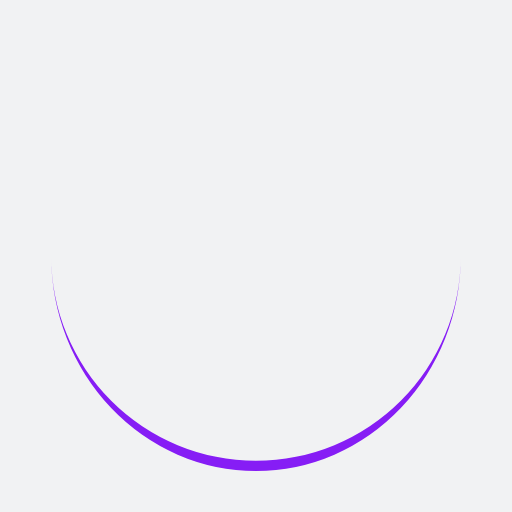
t = 0.00 s
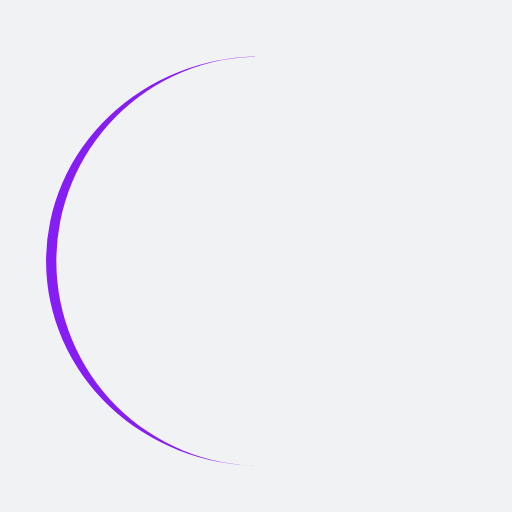
t = 0.36 s
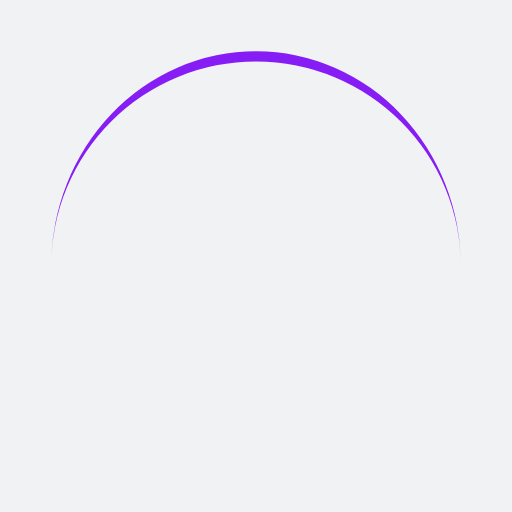
t = 0.73 s
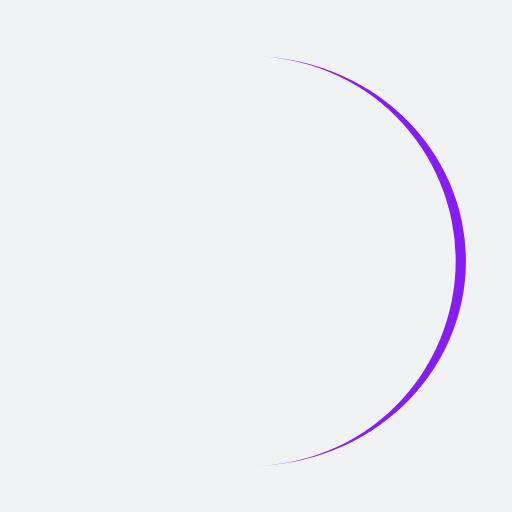
t = 1.09 s

The animated SVG that drew these frames (rendered in a browser with its animation timeline set to each time). Animation: 1 SMIL element (animateTransform=1); one cycle of 1.45 s, repeats indefinitely.

<?xml version="1.0" encoding="utf-8"?>
<svg xmlns="http://www.w3.org/2000/svg" xmlns:xlink="http://www.w3.org/1999/xlink" style="margin: auto; background: rgb(241, 242, 243); display: block; shape-rendering: auto;" width="200px" height="200px" viewBox="0 0 100 100" preserveAspectRatio="xMidYMid">
<path d="M10 50A40 40 0 0 0 90 50A40 42 0 0 1 10 50" fill="#861df5" stroke="none">
  <animateTransform attributeName="transform" type="rotate" dur="1.4492753623188404s" repeatCount="indefinite" keyTimes="0;1" values="0 50 51;360 50 51"></animateTransform>
</path>
<!-- [ldio] generated by https://loading.io/ --></svg>
